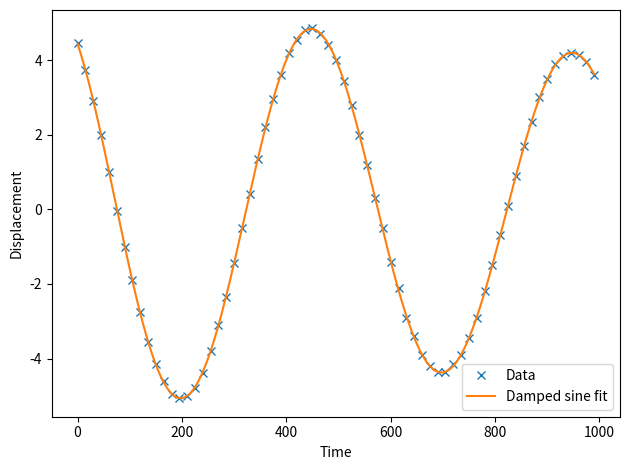

Write the Python code that produced this figure.
import numpy as np
import matplotlib.pyplot as plt
from scipy.optimize import curve_fit


def damped_sine(t, A, gamma, omega, phi, C):
    """Damped sine with constant offset"""
    return A * np.exp(-gamma * t) * np.sin(omega * t + phi) + C


def plot_with_damped_fit(
    data,
    dt,
    xlabel="Time",
    ylabel="Displacement",
    title=None
):
    data = np.asarray(data, dtype=float)
    t = np.arange(len(data)) * dt

    # ---- initial parameter guesses ----
    A0 = 0.5 * (np.max(data) - np.min(data))
    gamma0 = 1e-4
    omega0 = 2 * np.pi * 5 / t[-1]   # assume a few oscillations
    phi0 = 0.0
    C0 = np.mean(data)

    p0 = [A0, gamma0, omega0, phi0, C0]

    # ---- curve fit ----
    params, _ = curve_fit(
        damped_sine,
        t,
        data,
        p0=p0,
        maxfev=50000
    )
    A, gamma, omega, phi, C = params

    print("\nFitted parameters:")
    print(f"Amplitude A     = {A:.6f}")
    print(f"Damping gamma   = {gamma:.6e}")
    print(f"Angular freq ω  = {omega:.6f}")
    print(f"Phase φ         = {phi:.6f}")
    print(f"Offset C        = {C:.6f}")

    # ---- smooth curve for plotting ----
    t_fit = np.linspace(t[0], t[-1], 2000)
    y_fit = damped_sine(t_fit, *params)

    # ---- plot ----
    plt.figure()
    plt.plot(t, data, 'x', label="Data")
    plt.plot(t_fit, y_fit, label="Damped sine fit")
    plt.xlabel(xlabel)
    plt.ylabel(ylabel)
    if title:
        plt.title(title)
    plt.legend()
    plt.tight_layout()
    plt.show()

    return params


def plot_dataset(
    data,
    dt,
    xlabel="Time (s)",
    ylabel="Displacement (cm)",
    title=None
):
    data = np.asarray(data, dtype=float)
    t = np.arange(len(data)) * dt

    plt.figure()
    plt.plot(t, data, 'x')
    plt.xlabel(xlabel)
    plt.ylabel(ylabel)
    if title:
        plt.title(title)
    plt.tight_layout()
    plt.show()

j1d = [2.6, 2.0, 1.4, 0.7, -0.1, -0.8, -1.5, -2.4,
       -2.8, -3.3, -3.7, -4, -4.2, -4.1, -4.0, -3.8,
       -3.4, -2.9, -2.4, -1.8, -1.1, -0.4, 0.3,
       1, 1.6, 2.2, 2.6, 3, 3.2, 3.3, 3.2, 3.1, 2.9,
       2.5, 2.0, 1.5, 0.9, 0.3, -0.4, -1.1, -1.7, -2.2,
       -2.7, -3.2, -3.5, -3.7, -3.7, -3.6, -3.5, -3.2,
       -2.9, -2.5, -1.9, -1.3, -0.7, 0, 0.5, 1.1, 1.6,
       2.0, 2.4, 2.6, 2.7, 2.8, 2.7, 2.5]

j1h = [2.6, 2.0, 1.4, 0.7, -0.1, -0.8, -1.5, -2.2,
       -2.8, -3.4, -3.7, -4, -4.2, -4.2, -4.1, -3.8,
       -3.4, -2.9, -2.5, -1.8, -1.1, -0.4, 0.3, 1.0,
       1.1, 1.6, 2.6, 2.9, 3.2, 3.3, 3.2, 3.1, 2.9,
       2.5, 2.0, 1.5, 0.8, 0.2, -0.5, -1.1, -1.7, -2.2,
       -2.8, -3.1, -3.5, -3.6, -3.7, -3.6, -3.5, -3.2,
       -2.8, -2.4, -1.9, -1.3, -0.7, -0.1, 0.5, 1.1, 1.6,
       2.0, 2.3, 2.6, 2.8, 2.8, 2.7, 2.5]

j2h = [-0.6, 1.0, 1.5, 2.2, 3.0, 3.8, 4.6, 5.4, 6.2, 6.8, 7.4, 7.9, 8.3, 8.5,
         8.6, 8.5, 8.4, 8.0, 7.5, 6.9, 6.2, 5.5, 4.7, 4.0, 3.3, 2.6, 2.0, 1.4,
         1.0, 0.7, 0.5, 0.5, 0.6, 0.8, 1.2, 1.7, 2.2, 2.9, 3.5, 4.2, 4.9, 5.6,
         6.2, 6.8, 7.3, 7.5, 7.9, 8.0, 8.0, 7.9, 7.7, 7.3, 6.9, 6.3, 5.7, 5.1,
         4.4, 3.8, 3.2, 2.6, 2.1, 1.7, 1.3, 1.1, 1.0, 1.1, 1.2, 1.5, 1.8, 2.3,
         2.8, 3.4, 3.9, 4.6, 5.1, 5.7, 6.2, 6.7, 7.1, 7.4, 7.5, 7.6, 7.5, 7.4,
         7.1, 6.8, 6.3, 5.9, 5.3, 4.7, 4.2, 3.6, 3.1, 2.6, 2.2, 1.9, 1.7, 1.5,
         1.5, 1.6, 1.8, 2.0, 2.3, 2.8, 3.2, 3.7, 4.2, 4.8, 5.3, 5.8, 6.2, 6.6,
         6.8, 7.0, 7.1, 7.2, 7.1, 6.9, 6.6, 6.3, 5.9, 5.4, 5.0, 4.5, 4.0, 3.5,
         3.1, 2.6, 2.4, 2.2, 2.0, 1.9, 2.0, 2.1, 2.2, 2.5, 2.8, 3.2, 3.6, 4.0,
         4.5, 4.9, 5.3, 5.7, 6.1, 6.4, 6.6, 6.7, 6.7, 6.7, 6.6, 6.4, 6.1, 5.8,
         5.5, 5.1, 4.6, 4.2, 3.8, 3.5, 3.1, 2.8, 2.5, 2.4, 2.3, 2.3, 2.3, 2.4,
         2.6, 2.9, 3.1, 3.5, 3.9, 4.2, 4.7, 5.0, 5.4, 5.7, 6.0, 6.2]

j2d = [-0.6, 1.0, 1.5, 2.2, 3.0, 3.8, 4.6, 5.4, 6.2, 6.8, 7.5, 8.0, 8.4, 8.5,
         8.6, 8.5, 8.4, 8.0, 7.5, 6.9, 6.2, 5.5, 4.7, 4.0, 3.3, 2.6, 2.0, 1.4,
         1.0, 0.7, 0.5, 0.5, 0.6, 0.8, 1.2, 1.7, 2.2, 2.9, 3.5, 4.2, 4.9, 5.7,
         6.2, 6.8, 7.3, 7.5, 7.9, 8.1, 8.0, 7.9, 7.7, 7.3, 6.9, 6.3, 5.7, 5.1,
         4.4, 3.9, 3.3, 2.6, 2.1, 1.7, 1.4, 1.2, 1.1, 1.1, 1.3, 1.5, 1.9, 2.3,
         2.8, 3.4, 4.0, 4.6, 5.2, 5.8, 6.2, 6.7, 7.1, 7.3, 7.5, 7.6, 7.5, 7.4,
         7.1, 6.8, 6.4, 5.9, 5.4, 4.8, 4.2, 3.6, 3.1, 2.6, 2.2, 1.9, 1.7, 1.6,
         1.6, 1.5, 1.8, 2.1, 2.4, 2.8, 3.2, 3.7, 4.3, 4.9, 5.3, 5.8, 6.2, 6.6,
         6.9, 7.0, 7.2, 7.2, 7.1, 6.9, 6.7, 6.3, 5.9, 5.5, 5.0, 4.5, 4.0, 3.6,
         3.1, 2.8, 2.5, 2.2, 2.0, 1.9, 2.0, 2.1, 2.3, 2.5, 2.8, 3.2, 3.6, 4.0,
         4.5, 4.9, 5.3, 5.8, 6.1, 6.4, 6.6, 6.7, 6.8, 6.7, 6.6, 6.4, 6.2, 5.9,
         5.5, 5.1, 4.7, 4.3, 3.9, 3.5, 3.1, 2.8, 2.5, 2.4, 2.3, 2.3, 2.3, 2.4,
         2.6, 2.9, 3.2, 3.5, 3.9, 4.2, 4.7, 5.0, 5.4, 5.7, 6.0, 6.2]

r2 = [0.4, 0.7, 1.2, 1.9, 2.7, 2.5, 4.3, 5.2, 6.0, 6.8, 7.5, 8.1, 8.5, 8.9, 9.1, 9.1, 8.9, 8.7, 8.3, 7.75, 7.05, 6.4, 5.6, 4.8, 4.0, 3.25, 2.55, 1.95, 1.45, 1.0,
0.8, 0.7, 0.7, 0.9, 1.2, 1.6, 2.1, 2.75, 3.45, 4.2, 4.9, 5.6, 6.3, 6.95, 7.5, 7.95, 8.25, 8.45, 8.5, 8.4, 8.2, 7.9, 7.45, 6.95, 6.35, 5.7, 5.05, 4.4, 3.7, 3.1, 2.5, 2.05, 1.7, 1.45,
1.3, 1.25, 1.4, 1.6, 1.95, 2.35, 2.85, 3.45, 4.0, 4.65, 5.3, 5.9, 6.4, 6.95, 7.35, 7.65, 7.85, 8.5, 7.9, 7.8, 7.55, 7.2, 6.8, 6.3, 5.8, 5.2, 4.6, 4.05, 3.5, 3.0, 2.6,
2.25, 2.0, 1.8, 1.75, 1.8, 2.0, 2.2, 2.55, 3.0, 3.45, 3.95, 4.5, 5.0, 5.55, 6.0, 6.5, 6.85, 7.15, 7.35, 7.5, 7.5, 7.4, 7.2, 7.0, 6.65, 6.25, 5.8, 5.35, 4.85, 4.35, 3.9,
3.4, 3.05, 2.7, 2.45, 2.3, 2.2, 2.2, 2.35, 2.5, 2.8, 3.1, 3.5, 3.95, 4.35, 4.85, 5.3, 5.7, 6.1, 6.5, 6.75, 7.0, 7.1, 7.1, 7.1, 7.0, 6.8, 6.5, 6.2, 5.8, 5.4, 5.0, 4.55,
4.15, 3.75, 3.4, 3.1, 2.85, 2.7, 2.6, 2.55, 2.65, 2.75, 3.0, 3.2, 3.55, 3.9, 4.3, 4.7, 5.1, 5.45, 5.8, 6.1, 6.4, 6.6]
r1 = [4.45, 3.75, 2.9, 2.0, 1.0, -0.05, -1, -1.9, -2.75, -3.55, -4.15, - 4.6, -4.95, -5.05, -5.0, -4.8, -4.4, -3.8, -3.1, -2.35, -1.45, -0.5, 0.4, 1.35, 2.2,
     2.95, 3.6, 4.2, 4.55, 4.8, 4.85, 4.7, 4.4, 4.0, 3.45, 2.8, 2.0, 1.2, 0.3, -0.5, -1.4, -2.1, -2.9, -3.4, -3.9, -4.2, -4.35, -4.35, -4.15, -3.9, -3.45,
     -2.9, -2.2, -1.5, -0.7, 0.1, 0.9, 1.7, 2.35, 3.0, 3.5, 3.9, 4.1, 4.2, 4.15, 3.95, 3.6]
def data_averager(l1, l2):
    if len(l1) != len(l2):
        return IOError
    else:
        return [int(((i+j)/2)*1000)/1000 for i, j in zip(l1, l2)]
if __name__ == '__main__':
    plot_with_damped_fit(r1,15)

